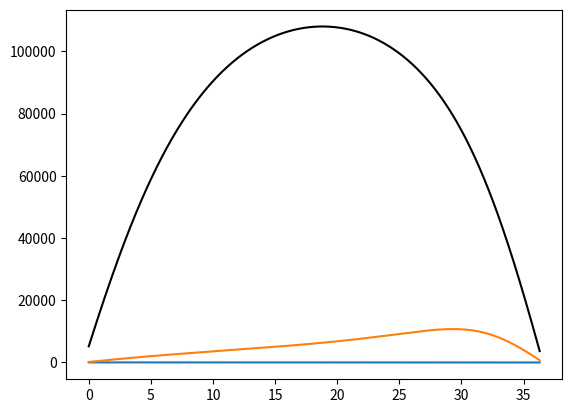

The script that saved this image:
import scipy.integrate
import numpy as np
import matplotlib.pyplot as plt
import warnings
# FLying Phase ____________________________________________________________________________________
def path(x: float, wl: float, alt: float, cut_off: float) -> float:
    """Assumed sinusoid path of glider
    f(x) = A sin (B (x+C)) + D
     x: horizontal pos in [m]
     wl: winch field lenght
     alt: glider altitude at decouple
     cut_off: max angle between ground and cable
     """
    period = 2 * (wl - alt/np.tan(cut_off/180 * np.pi))
    A = alt / 2
    B = 2 * np.pi /period
    C = - period/4
    D = alt/2
    return A * np.sin(B * (x + C)) + D

def path_xprime(x: float, wl: float, alt: float, cut_off: float) -> float:
    "slope : path derivative with respect to horizontal component x"
    period = 2 * (wl - alt/np.tan(cut_off/180 * np.pi))
    A = alt / 2
    B = 2 * np.pi /period
    C = - period/4
    return A * B * np.cos(B * (x + C))


def path_doubleprime(x: float, wl: float, alt: float, cut_off: float) -> float:
    """change in slope: second derivative of the path with respect to horizontal component x """
    period = 2 * (wl - alt/np.tan(cut_off/180 * np.pi))
    A = alt / 2
    B = 2 * np.pi /period
    C = - period/4
    return -A * B**2 * np.sin(B * (x + C))

def gamma(x: float, wl: float, alt: float, cut_off: float) -> float:
    """pitch angle is between 0 and pi/2 thus pitch = arctan(slope)"""
    return np.arctan(path_xprime(x, wl, alt, cut_off))

def gamma_prime(x: float, x_prime: float, wl: float, alt: float, cut_off: float) -> float:
    """pitchrate : first derrivative of the pitch with respect to time """
    f = path_doubleprime(x, wl, alt, cut_off)
    return x_prime/(path_xprime(x, wl, alt, cut_off)**2 + 1) * f

def beta(x: float, y:float,  wl: float) -> float:
    """"Angle between horizon and winch cable
    Assumes cable without mass (no sack) """
    distance_to_winch = wl - x
    return np.arctan2(y,distance_to_winch)

def Fc(x: float, wl: float, alt: float, cut_off: float, W: float, V: float, glideratio:float):
    # discontinous at x = π n + arctan(glideratio), n element Z
    """Cable Force, computed with the assumption that the Velocity change is zero
    Glider flies at max L/D to minimise required cable force / max climb angle"""
    y = path(x, wl, alt, cut_off)
    g = gamma(x, wl, alt, cut_off)
    x_prime = V * np.cos(g)
    g_prime = gamma_prime(x, x_prime, wl, alt, cut_off)
    B = beta(x,y,wl)
    m = W/9.81
    # A = (W * np.sin(g) * glideratio )/(np.cos(B + g)*glideratio - np.sin(B + g))
    #B = ( m * V * np.sin(g_prime))/(np.cos(B + g)*glideratio - np.sin(B + g))
    # Bgp = np.sin(g_prime)
    # C = (W * np.cos(g))/(np.cos(B + g)*glideratio - np.sin(B + g))
    Fc = (W * np.sin(g) * glideratio + m * V * np.sin(g_prime) + W * np.cos(g))/(np.cos(B + g)*glideratio - np.sin(B + g))
    return Fc

def Rprime(x: float,  wl: float, alt: float, cut_off: float, V: float):
    g = gamma(x, wl, alt, cut_off)
    x_prime = np.cos(g) * V
    y = path(x, wl, alt, cut_off)
    y_prime = path_xprime(x, wl, alt, cut_off) * x_prime
    return (-(wl-x)*x_prime + y * y_prime)/np.sqrt((wl- x)**2 + y**2)

def CableVelocity(x: float,  wl: float, alt: float, cut_off: float, V: float):
    return - Rprime(x, wl, alt, cut_off, V)


def time(x: np.ndarray, wl: float, alt: float, cut_off: float, V: float):
    t = [0]
    def pathlenght(x, wl, alt, cut_off):
        y_prime = path_xprime(x, wl, alt, cut_off)
        return np.sqrt(1 + y_prime)
    for i in x[1:]:
        l = scipy.integrate.quad(pathlenght, 0, i, args=(wl, alt, cut_off))[0]
        ti = l/V
        t.append(ti)
    return np.array(t)

def launch_time(x: np.ndarray, wl: float, alt: float, cut_off: float, V: float):
    def pathlenght(x, wl, alt, cut_off):
        y_prime = path_xprime(x, wl, alt, cut_off)
        return np.sqrt(1 + y_prime)
    l = scipy.integrate.quad(pathlenght, 0, x, args=(wl, alt, cut_off))[0]
    return l/V


def Power_profile(wl:float, alt: float, cut_off: float, mass: float, glideratio: float, V: float, max_force):
    # ground roll
    lossfactor = 0.95
    Fc_roll = min(0.9 * max_force * 1000,5000)
    a = Fc_roll/mass * lossfactor
    if a/9.81 > 2:  # if launch is more than 2 g's
        a = 2 * 9.81
        Fc_roll = a * mass / lossfactor

    tend = V / a
    t_roll = np.linspace(0,tend,10)
    V_roll = a*t_roll
    P_roll = Fc_roll * V_roll
    P_maxroll = max(P_roll)
    Energy_roll = scipy.integrate.simpson(P_roll,t_roll)

    # airborne phase
    unfeasible = True
    while unfeasible:
        x_max = wl - alt / np.tan(cut_off / 180 * np.pi)  # horizontal distance traveled [m] before decoupling
        x = np.linspace(0, x_max, 1000)
        t_air = time(x, wl, alt, cut_off, V)
        t_max = launch_time(x_max, wl, alt, cut_off,V)  # Time [s] it takes to launch a glider
        V_c = CableVelocity(x, wl, alt, cut_off, V)  # Cable velocity [m/s]
        W = mass * 9.81
        F_c = Fc(x, wl, alt, cut_off, W, V, glideratio)
        F_cairborn_max = max(F_c)
        if F_cairborn_max < max_force * 1000:
            unfeasible = False
        else:
            alt -= 10
            warnings.warn(f'The desired altitude gain is unfeasible with the given field lenght and glider'
                          f'altitude gain is set to {alt}')


    P_l = V_c * F_c
    Pmax_launch = max(P_l)
    Energy_launch = scipy.integrate.simpson(P_l,t_air)

    Pmax = max(P_maxroll,Pmax_launch)
    if Fc_roll > F_cairborn_max:
        Vmaxf = V
    else:
        Vmaxf = V_c[np.where(F_c == F_cairborn_max)[0]][0]
    Fcmax = max(Fc_roll, F_cairborn_max)
    Vcmax = V
    t_total = tend + t_max
    P_average = (Energy_roll + Energy_launch)/(tend+t_max)
    dict = {'Force': Fcmax,
            'Vmaxf': Vmaxf,
            'Vmax': Vcmax,
            'maxPower': Pmax,
            'avgPower': P_average,
            'time': t_total
            }
    return dict



if __name__ == "__main__":
    W = 600* 9.81
    V = 110/3.6
    glideratio = 42
    wl = 1000
    alt = 400
    cut_off = 80

    x_max = round(wl - alt/np.tan(8/18 * np.pi) + 1)
    x = np.arange(0, x_max, .1)
    y = path(x, wl, alt, cut_off= cut_off)
    R = np.sqrt((wl -x)**2 + y**2)
    t = time(x, wl, alt, cut_off, V)
    mass = W/9.81
    glideratio

    # g = gamma(x, wl, alt, cut_off)
    # g_prime = gamma_prime(x, np.cos(g)*V, wl, alt, cut_off)
    # B = beta(x, y, wl)
    Fc1 = Fc(x, wl, alt, cut_off, W, V, glideratio)
    cable_vel = CableVelocity(x, wl, alt, cut_off, V)
    plt.plot(t, cable_vel)
    plt.plot(t, Fc1)
    plt.plot(t, cable_vel*Fc1, color = 'black')
    plt.show()
    max_force = 10
    abc = Power_profile(wl, alt, cut_off, mass, glideratio, V, max_force)
    print(abc)










